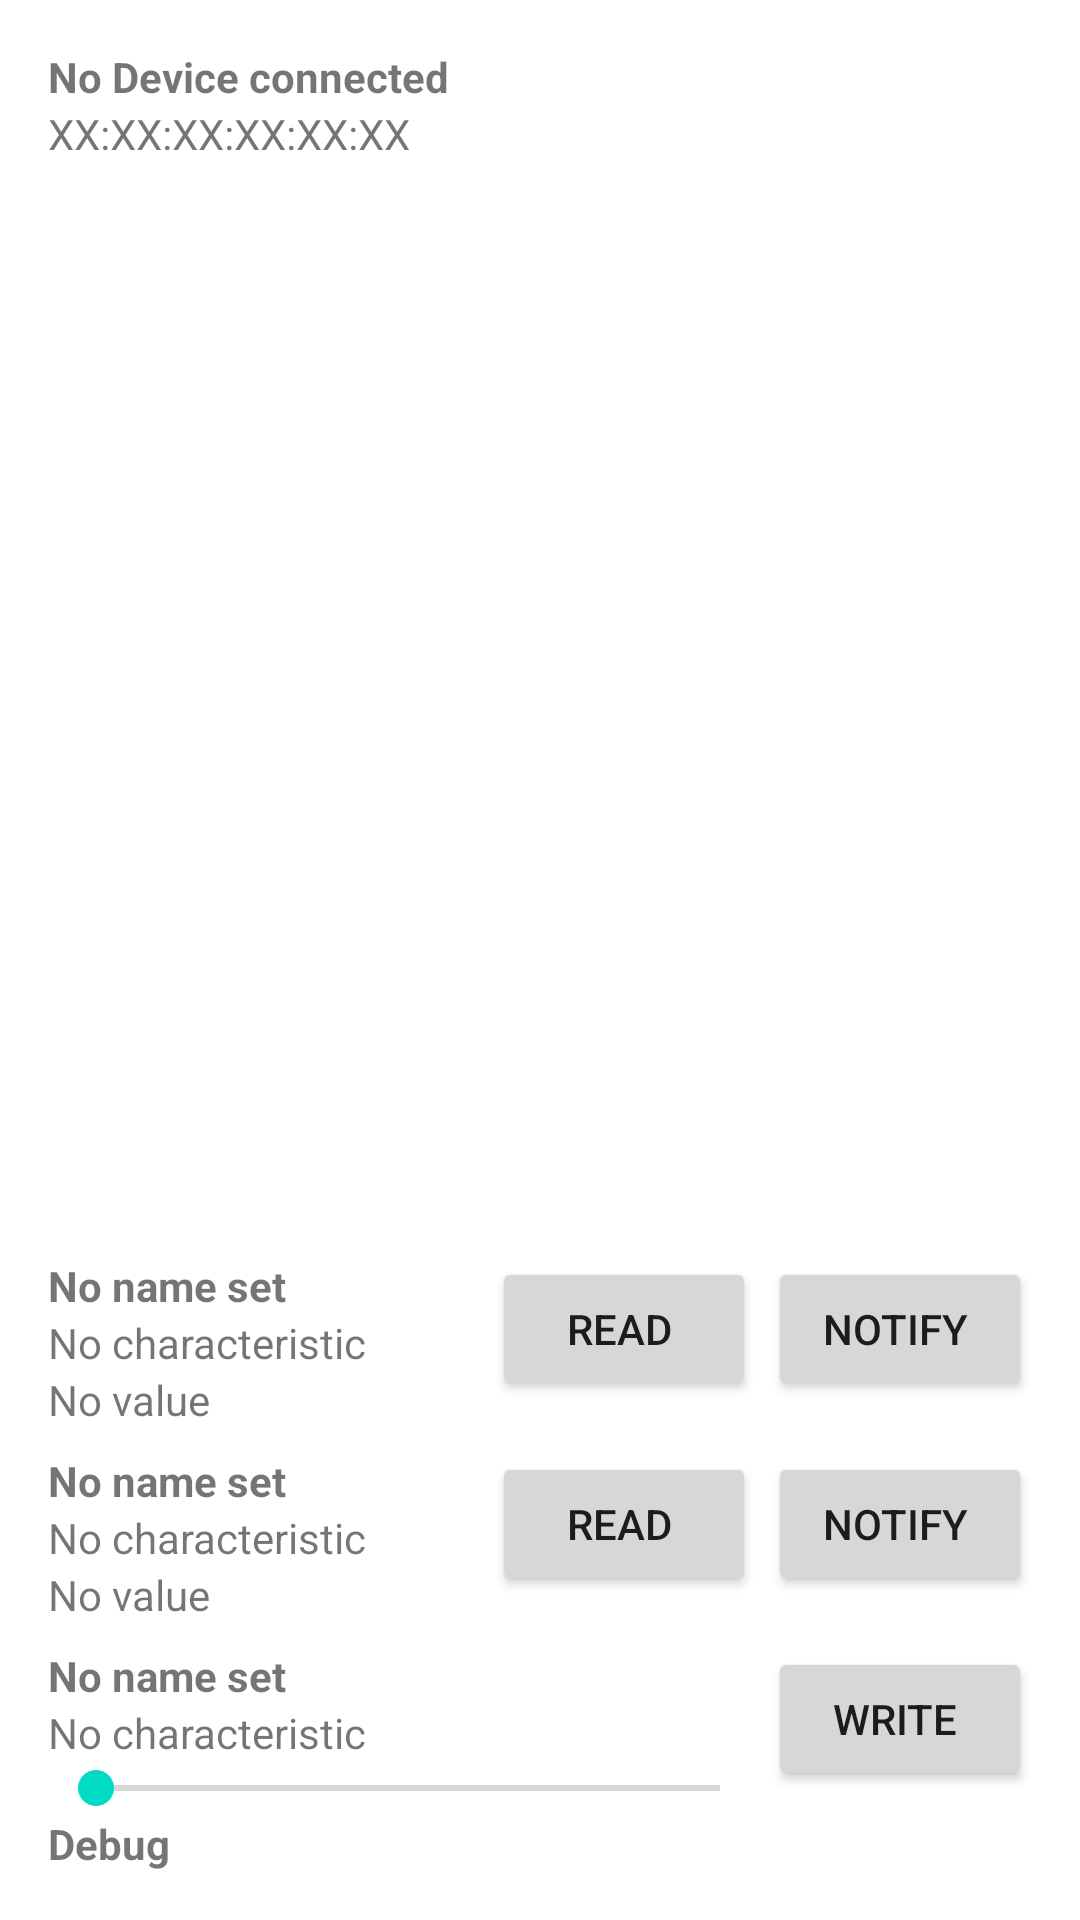

Here is an Android app screen rendered from its layout file. Give the layout XML and the strings, colors and styles it references.
<!-- AndroidManifest.xml: application theme Theme.BLEAssignment2 -->
<!-- res/layout/fragment_device.xml -->
<?xml version="1.0" encoding="utf-8"?>
<androidx.constraintlayout.widget.ConstraintLayout xmlns:android="http://schemas.android.com/apk/res/android"
    xmlns:app="http://schemas.android.com/apk/res-auto"
    xmlns:tools="http://schemas.android.com/tools"
    android:layout_width="match_parent"
    android:layout_height="wrap_content"
    android:padding="16dp"
    tools:context=".ui.device.DeviceFragment">

    <LinearLayout
        android:layout_width="match_parent"
        android:layout_height="match_parent"
        android:orientation="vertical">

        <LinearLayout
            android:layout_width="match_parent"
            android:layout_height="wrap_content"
            android:layout_weight="1"
            android:orientation="vertical">

            <TextView
                android:id="@+id/device_name"
                android:layout_width="match_parent"
                android:layout_height="wrap_content"
                android:text="No Device connected"
                android:textStyle="bold" />

            <TextView
                android:id="@+id/device_address"
                android:layout_width="match_parent"
                android:layout_height="wrap_content"
                android:text="XX:XX:XX:XX:XX:XX" />
        </LinearLayout>

        <LinearLayout
            android:id="@+id/service_layout_read_notify_1"
            android:layout_width="match_parent"
            android:layout_height="wrap_content"
            android:layout_marginTop="8dp"
            android:orientation="horizontal">

            <LinearLayout
                android:layout_width="wrap_content"
                android:layout_height="wrap_content"
                android:layout_weight="1"
                android:orientation="vertical">

                <TextView
                    android:id="@+id/read_1_characteristic_name"
                    android:layout_width="match_parent"
                    android:layout_height="wrap_content"
                    android:text="No name set"
                    android:textStyle="bold" />

                <TextView
                    android:id="@+id/read_1_characteristic_uuid"
                    android:layout_width="match_parent"
                    android:layout_height="wrap_content"
                    android:text="No characteristic " />

                <TextView
                    android:id="@+id/read_1_characteristic_value"
                    android:layout_width="match_parent"
                    android:layout_height="wrap_content"
                    android:text="No value " />
            </LinearLayout>

            <Button
                android:id="@+id/read_1_characteristic_read_button"
                android:layout_width="wrap_content"
                android:layout_height="wrap_content"
                android:text="Read "/>

            <Button
                android:id="@+id/read_1_characteristic_notify_button"
                android:layout_width="wrap_content"
                android:layout_height="wrap_content"
                android:layout_marginLeft="4dp"
                android:text="Notify " />
        </LinearLayout>


        <LinearLayout
            android:id="@+id/service_layout_read_notify_2"
            android:layout_width="match_parent"
            android:layout_height="wrap_content"
            android:layout_marginTop="8dp"
            android:orientation="horizontal">

            <LinearLayout
                android:layout_width="wrap_content"
                android:layout_height="wrap_content"
                android:layout_weight="1"
                android:orientation="vertical">

                <TextView
                    android:id="@+id/read_2_characteristic_name"
                    android:layout_width="match_parent"
                    android:layout_height="wrap_content"
                    android:text="No name set"
                    android:textStyle="bold" />

                <TextView
                    android:id="@+id/read_2_characteristic_uuid"
                    android:layout_width="match_parent"
                    android:layout_height="wrap_content"
                    android:text="No characteristic " />

                <TextView
                    android:id="@+id/read_2_characteristic_value"
                    android:layout_width="match_parent"
                    android:layout_height="wrap_content"
                    android:text="No value " />
            </LinearLayout>

            <Button
                android:id="@+id/read_2_characteristic_read_button"
                android:layout_width="wrap_content"
                android:layout_height="wrap_content"
                android:text="Read " />

            <Button
                android:id="@+id/read_2_characteristic_notify_button"
                android:layout_width="wrap_content"
                android:layout_height="wrap_content"
                android:layout_marginLeft="4dp"
                android:text="Notify " />
        </LinearLayout>

        <LinearLayout
            android:id="@+id/service_layout_write"
            android:layout_width="match_parent"
            android:layout_height="wrap_content"
            android:layout_marginTop="8dp"
            android:orientation="horizontal">

            <LinearLayout
                android:layout_width="wrap_content"
                android:layout_height="wrap_content"
                android:layout_weight="1"
                android:orientation="vertical">

                <TextView
                    android:id="@+id/write_characteristic_name"
                    android:layout_width="match_parent"
                    android:layout_height="wrap_content"
                    android:text="No name set"
                    android:textStyle="bold" />

                <TextView
                    android:id="@+id/write_characteristic_uuid"
                    android:layout_width="match_parent"
                    android:layout_height="wrap_content"
                    android:text="No characteristic " />

                <SeekBar
                    android:id="@+id/write_characteristic_value"
                    android:layout_width="match_parent"
                    android:layout_height="wrap_content"
                    android:max="65535"
                    android:min="0" />

            </LinearLayout>

            <Button
                android:id="@+id/write_characteristic_write_button"
                android:layout_width="wrap_content"
                android:layout_height="wrap_content"
                android:text="Write " />
        </LinearLayout>
        <TextView
            android:id="@+id/debug_text_field"
            android:layout_width="match_parent"
            android:layout_height="wrap_content"
            android:text="Debug"
            android:textStyle="bold" />

    </LinearLayout>
</androidx.constraintlayout.widget.ConstraintLayout>
<!-- resources referenced by this layout -->
<resources>
  <style name="Theme.BLEAssignment2" parent="Theme.MaterialComponents.DayNight.DarkActionBar">
          
          <item name="colorPrimary">@color/purple_500</item>
          <item name="colorPrimaryVariant">@color/purple_700</item>
          <item name="colorOnPrimary">@color/white</item>
          
          <item name="colorSecondary">@color/teal_200</item>
          <item name="colorSecondaryVariant">@color/teal_700</item>
          <item name="colorOnSecondary">@color/black</item>
          
          <item name="android:statusBarColor">?attr/colorPrimaryVariant</item>
          
      </style>
  <!-- not gathered from this repository: default colours our renderer supplied (Android Studio template values) -->
  <color name="purple_500">#FF6200EE</color>
  <color name="purple_700">#FF3700B3</color>
  <color name="teal_200">#FF03DAC5</color>
  <color name="teal_700">#FF018786</color>
  <color name="black">#FF000000</color>
  <color name="white">#FFFFFFFF</color>
</resources>
